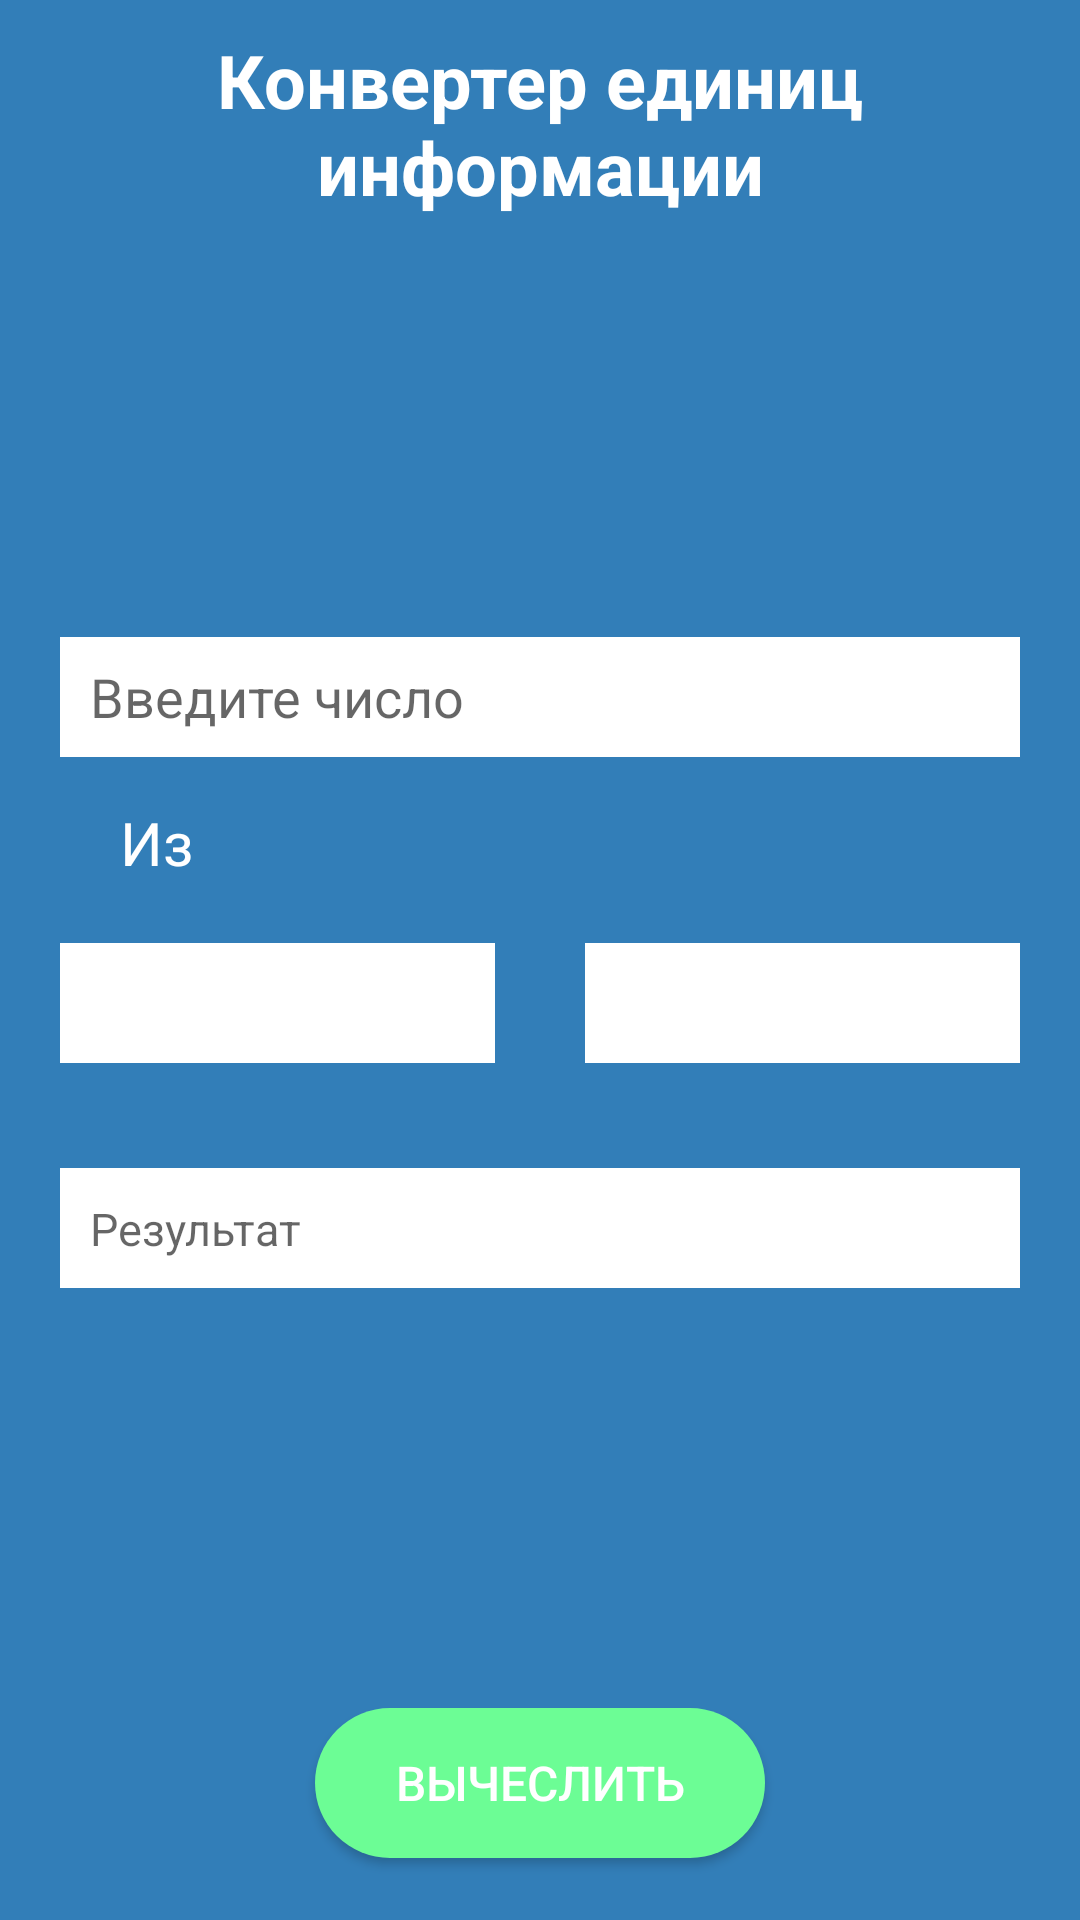

Layout XML and referenced resources for this Android screen:
<!-- AndroidManifest.xml: application theme Theme.KirichenkoIA_01_01 -->
<!-- res/layout/activity_converter.xml -->
<?xml version="1.0" encoding="utf-8"?>
<LinearLayout xmlns:android="http://schemas.android.com/apk/res/android"
   android:layout_width="match_parent"
    android:layout_height="match_parent"
    android:orientation="vertical"
    android:layout_gravity="center_vertical"
    android:background="@color/blue"
    android:padding="10dp">
    <TextView
        android:layout_width="match_parent"
        android:layout_height="wrap_content"
        android:text="@string/app_zag"
        android:textColor="@color/white"
        android:textSize="74px"
        android:textStyle="bold"
        android:gravity="center"
        />
    <EditText
        android:id="@+id/number"
        android:layout_width="320dp"
        android:layout_height="40dp"
        android:background="@color/white"
        android:layout_gravity="center"
        android:layout_marginTop="140dp"
        android:hint="@string/input_num"
        android:paddingLeft="10dp"
        />
    <TextView
        android:layout_width="wrap_content"
        android:layout_height="wrap_content"
        android:text="Из"
        android:layout_marginLeft="30dp"
        android:paddingTop="15dp"
        android:textStyle="normal"
        android:textColor="@color/white"
        android:textSize="20dp"
        />
    <LinearLayout
        android:layout_width="320dp"
        android:layout_height="wrap_content"
        android:orientation="horizontal"
        android:layout_gravity="center"
        android:layout_margin="20dp">
        <Spinner
            android:id="@+id/spinner_from"
            android:layout_width="145dp"
            android:layout_height="40dp"
            android:background="@color/white"
            android:text="@string/bite"
            android:paddingLeft="10dp"
            />
        <View
            android:layout_width="0dp"
            android:layout_height="0dp"
            android:layout_weight="1"
            />
        <Spinner
            android:id="@+id/spinner_to"
            android:layout_width="145dp"
            android:layout_height="40dp"
            android:background="@color/white"
            android:text="@string/kilobite"
            android:paddingLeft="10dp"
            />
    </LinearLayout>
    <TextView
        android:id="@+id/result_num"
        android:layout_width="320dp"
        android:layout_height="40dp"
        android:background="@color/white"
        android:layout_gravity="center"
        android:layout_marginTop="15dp"
        android:hint="@string/result"
        android:textSize="15dp"
        android:paddingLeft="10dp"
        android:paddingVertical="10dp"
        />
    <Button
        android:id="@+id/btn_complete"
        android:layout_width="150dp"
        android:layout_height="50dp"
        android:background="@drawable/btn"
        android:layout_marginTop="140dp"
        android:layout_gravity="center"
        android:text="@string/complete"
        android:textColor="@color/white"
        android:textSize="16dp"
        android:textStyle="normal"
        />
</LinearLayout>
<!-- resources referenced by this layout -->
<resources>
  <color name="blue">#327EB8</color>
  <color name="white">#FFFFFFFF</color>
  <!-- drawable btn (drawable) -->
  <?xml version="1.0" encoding="utf-8"?>
  <shape xmlns:android="http://schemas.android.com/apk/res/android">
      <solid android:color="@color/green"/>
      <corners android:radius="60dp"/>
  </shape>
  <string name="app_zag">Конвертер единиц информации</string>
  <string name="bite">Байт</string>
  <string name="complete">Вычеслить</string>
  <string name="input_num">Введите число</string>
  <string name="kilobite">Килобайт</string>
  <string name="result">Результат</string>
  <style name="Theme.KirichenkoIA_01_01" parent="Base.Theme.KirichenkoIA_01_01" />
  <color name="green">#6CFD95</color>
  <style name="Base.Theme.KirichenkoIA_01_01" parent="Theme.AppCompat.DayNight.NoActionBar">
          
          
      </style>
</resources>
